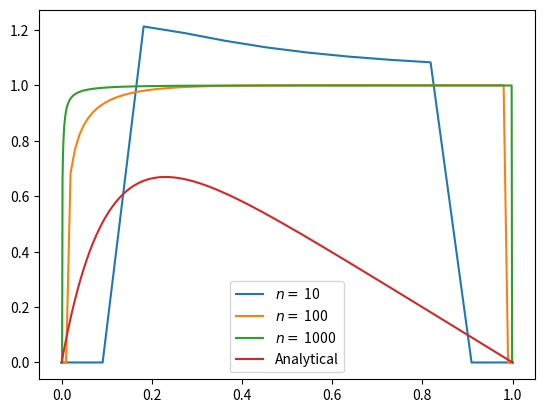

Generate this figure with matplotlib:
import numpy as np
import matplotlib.pyplot as plt

def tdma(a,b,c,d,u):
    n=len(b)    #the final solution (u) is of size n+2 because of the boundary conditions

    c_tilde=np.zeros(n)
    d_tilde=np.zeros(n)

    c_tilde[0]=c[0]/b[0]
    d_tilde[0]=d[0]/b[0]

    for i in range(1,n-1):
        m=1.0/(b[i]-a[i]*c_tilde[i-1])  #saves 1 division, 1 multiplication and 1 subtraction
        c_tilde[i]=c[i]*m
        d_tilde[i]=(d[i]-a[i]*d_tilde[i-1])*m

    v=np.zeros(n)   #this represents the vector v, the solution of the linear set of equations Av=d

    for i in reversed(range(1,n-1)):
        v[i]=d_tilde[i]-c_tilde[i]+d[i+1]

    u[1:n+1]=v  #inserting the solution of the linear eq. into the final solution, with boundary conditions

n=[10,100,1000]

for i in n:     #solving for different n's
    h=1/(i+1)
    a=np.zeros(i-1)
    a[:]=-1
    b=np.zeros(i)
    b[:]=2
    c=np.zeros(i-1)
    c[:]=-1
    d=np.linspace(0,1,i)
    d=h**2*100*np.exp(-10*d)
    u=np.zeros(i+2)
    x=np.linspace(0,1,i+2)
    u[1]=55

    tdma(a,b,c,d,u)

    plt.plot(x,u,label=r'$n=$ '+str(i))

actual_u=1-(1-np.exp(-10))*x-np.exp(-10*x)  #the analytically found solution
plt.plot(x,actual_u,label="Analytical")

plt.legend()
plt.show()
